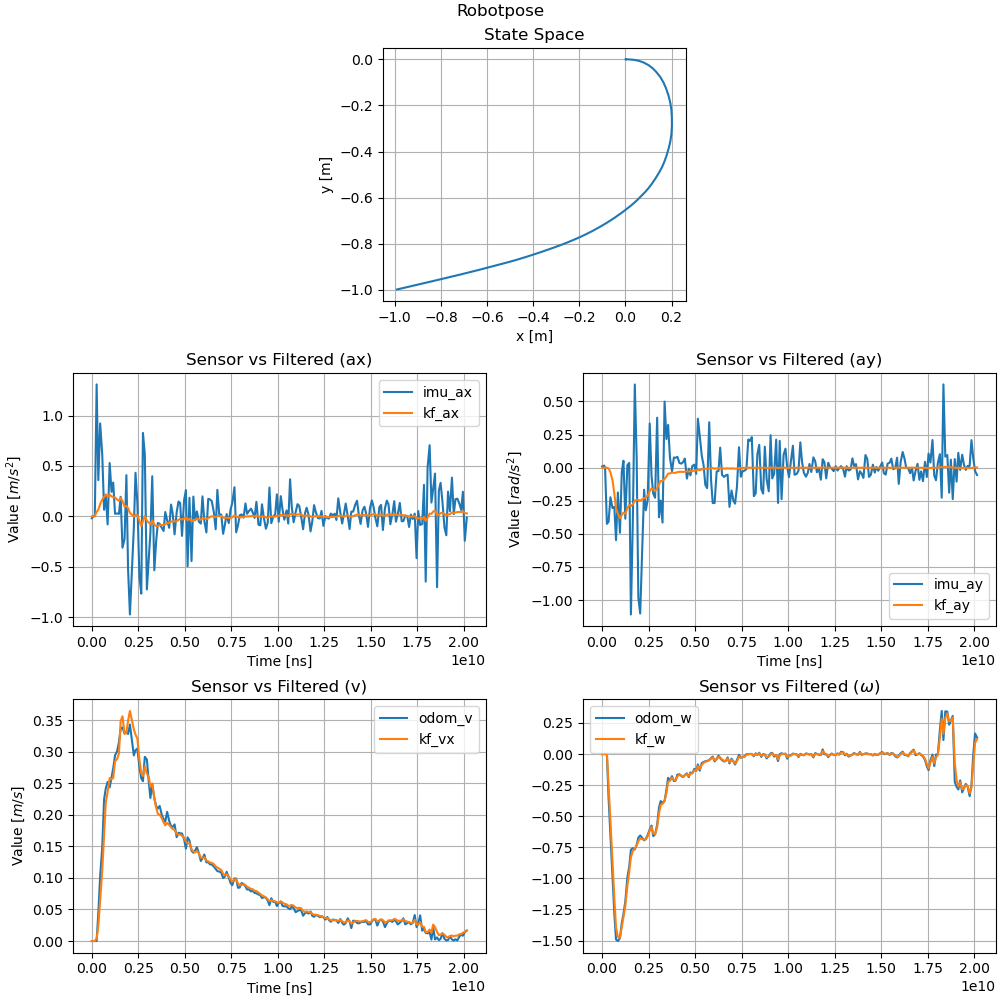

Data behind this chart, as committed beside it:
imu_ax, imu_ay, odom_v, odom_w, kf_ax, kf_ay, kf_vx, kf_w, x, y, stamp, 
-0.01523, 9.906291961669922e-05, 0.0, 0.0, -0.0001208, 0.0, 0.0, 0.0, 0.0, 0.0, 1700087354376450348, 
-0.01829, 0.008991, 0.0, 0.0, -0.0004052, -0.0, -1.9174046647895815e-05, 0.0, 3.19567444131597e-07, 0.0, 1700087354427796313, 
0.003616, 0.01599, 0.0, 4.928253360958479e-07, -0.0003086, -1.1599727502001139e-11, -3.45737728810699e-05, 3.355065570050155e-07, -4.794353205218733e-08, -5.169389765375158e-15, 1700087354536918126, 
0.005045, -0.001216, 0.0, 0.0, -0.0001424, -3.0104064815686973e-12, -2.9789714766595556e-05, 1.0105523014085355e-07, -1.040205282079166e-06, -1.69200233207603e-14, 1700087354587950926, 
1.309, -0.4243, 0.0, 0.0, 0.04626, 1.9716427335500056e-09, 0.004156, 4.744363984179633e-07, -3.780066930451348e-05, 4.7824409946549864e-12, 1700087354686483605, 
0.3596, -0.408, 0.04412, -0.3539, 0.06596, -0.005861, 0.02355, -0.2489, 0.002229, -1.2785984966437607e-06, 1700087354776445218, 
0.922, -0.2237, 0.1033, -0.6568, 0.122, -0.03445, 0.06429, -0.536, 0.008861, -5.6335950552157164e-05, 1700087354876404619, 
0.613, -0.305, 0.1482, -0.9998, 0.1666, -0.09607, 0.1114, -0.8627, 0.01999, -0.0005055, 1700087354987553906, 
0.06581, -0.2957, 0.2244, -1.286, 0.1911, -0.1963, 0.1691, -1.161, 0.03725, -0.002213, 1700087355086453142, 
0.2153, -0.5473, 0.2418, -1.491, 0.2156, -0.306, 0.2194, -1.395, 0.05827, -0.006442, 1700087355176448792, 
-0.0794, -0.1873, 0.2524, -1.504, 0.1977, -0.3474, 0.2362, -1.471, 0.07864, -0.01365, 1700087355276342865, 
0.5292, -0.4913, 0.2437, -1.48, 0.2159, -0.3821, 0.2585, -1.478, 0.09946, -0.02468, 1700087355387451191, 
0.2433, -0.03178, 0.2592, -1.359, 0.198, -0.357, 0.2565, -1.392, 0.1175, -0.03838, 1700087355486459943, 
0.3361, 0.05234, 0.2737, -1.287, 0.19, -0.3398, 0.2585, -1.314, 0.1338, -0.05484, 1700087355576487409, 
0.02574, -0.3854, 0.2945, -1.185, 0.1879, -0.3485, 0.2848, -1.224, 0.1507, -0.076, 1700087355676469876, 
0.02895, 0.01898, 0.301, -0.9928, 0.1673, -0.3056, 0.2888, -1.058, 0.1643, -0.09903, 1700087355787556205, 
0.0248, 0.03615, 0.3153, -0.9049, 0.1534, -0.2818, 0.2976, -0.9472, 0.1758, -0.1246, 1700087355886544328, 
0.1944, -1.109, 0.3361, -0.7697, 0.1855, -0.2896, 0.3485, -0.8308, 0.1869, -0.1574, 1700087355976598479, 
-0.3102, -0.4238, 0.3389, -0.7572, 0.1516, -0.2784, 0.3565, -0.7808, 0.1949, -0.1904, 1700087356076651819, 
-0.2232, 0.6283, 0.3289, -0.7674, 0.09634, -0.2499, 0.3287, -0.7605, 0.1993, -0.22, 1700087356186730973, 
0.4088, 0.07261, 0.3319, -0.7297, 0.1049, -0.2425, 0.3298, -0.7352, 0.2012, -0.2512, 1700087356286471343, 
-0.5227, -0.9797, 0.3283, -0.6728, 0.08099, -0.2446, 0.3495, -0.6999, 0.2015, -0.2862, 1700087356376467072, 
-0.973, -1.101, 0.3433, -0.6549, 0.03393, -0.2476, 0.3649, -0.6787, 0.1994, -0.3234, 1700087356476418681, 
-0.1124, -0.1667, 0.2943, -0.6936, -0.001051, -0.231, 0.3356, -0.6884, 0.1947, -0.3549, 1700087356686462594, 
0.4322, -0.3219, 0.3026, -0.6838, 0.01395, -0.2246, 0.3273, -0.6863, 0.1876, -0.386, 1700087356776476048, 
0.1361, -0.2462, 0.3052, -0.6518, 0.01343, -0.2125, 0.3208, -0.6624, 0.1787, -0.4161, 1700087356876475901, 
-0.5972, 0.334, 0.2756, -0.6066, -0.04668, -0.1775, 0.2875, -0.6175, 0.1694, -0.4423, 1700087356987561543, 
-0.7658, -0.06278, 0.2579, -0.5755, -0.0974, -0.156, 0.2658, -0.587, 0.1588, -0.4673, 1700087357086456626, 
0.8274, -0.1955, 0.2535, -0.6597, -0.04574, -0.1672, 0.2619, -0.6384, 0.1462, -0.4903, 1700087357176473730, 
0.6168, -0.2271, 0.2921, -0.6469, 0.00452, -0.1787, 0.2772, -0.6448, 0.1314, -0.5144, 1700087357276194592, 
-0.7245, 0.3777, 0.2878, -0.5694, -0.04289, -0.1555, 0.2651, -0.5866, 0.1166, -0.5368, 1700087357387563974, 
-0.4232, -0.3748, 0.2536, -0.4303, -0.06252, -0.1247, 0.2604, -0.479, 0.1002, -0.5582, 1700087357486463039, 
-0.162, -0.2485, 0.2268, -0.3785, -0.07544, -0.1003, 0.2448, -0.4097, 0.08394, -0.5769, 1700087357576470254, 
0.3977, -0.4149, 0.2492, -0.3926, -0.04092, -0.1, 0.2498, -0.4003, 0.06601, -0.5953, 1700087357676822487, 
-0.5346, 0.499, 0.2265, -0.3751, -0.08217, -0.08547, 0.2264, -0.3775, 0.04976, -0.6114, 1700087357787583882, 
-0.2472, 0.2165, 0.2141, -0.2882, -0.09592, -0.06617, 0.2118, -0.3124, 0.03346, -0.6261, 1700087357886476426, 
-0.06579, 0.3232, 0.21, -0.1912, -0.09481, -0.04527, 0.2017, -0.2244, 0.01725, -0.6395, 1700087357976478024, 
-0.07372, 0.07525, 0.2142, -0.2118, -0.08678, -0.04306, 0.2005, -0.2147, 0.0004505, -0.6527, 1700087358076391592, 
-0.1134, -0.02708, 0.2002, -0.1778, -0.08542, -0.03681, 0.195, -0.1887, -0.01599, -0.6651, 1700087358186468024, 
-0.1447, 0.07653, 0.1932, -0.2167, -0.08708, -0.03905, 0.1881, -0.2076, -0.03208, -0.6766, 1700087358286465293, 
0.04293, 0.07492, 0.1891, -0.2142, -0.07706, -0.0388, 0.1835, -0.2115, -0.04793, -0.6875, 1700087358376471940, 
-0.03885, 0.08187, 0.2049, -0.1658, -0.06549, -0.03345, 0.1872, -0.1786, -0.06461, -0.6984, 1700087358476233076, 
-0.1137, 0.03522, 0.1905, -0.1625, -0.06516, -0.0307, 0.184, -0.1669, -0.08091, -0.7087, 1700087358587463442, 
0.1175, 0.0308, 0.1823, -0.1763, -0.05349, -0.03122, 0.1804, -0.1731, -0.09679, -0.7183, 1700087358686693492, 
0.02532, 0.04098, 0.1809, -0.185, -0.04738, -0.03214, 0.1775, -0.181, -0.1126, -0.7275, 1700087358776480698, 
-0.1783, 0.06898, 0.185, -0.1695, -0.05105, -0.03038, 0.1763, -0.1723, -0.1287, -0.7365, 1700087358876692688, 
0.03842, -0.08233, 0.1647, -0.155, -0.04799, -0.0272, 0.1695, -0.1605, -0.1439, -0.7447, 1700087358987793319, 
0.1473, -0.008061, 0.1718, -0.1853, -0.03459, -0.03002, 0.1689, -0.1778, -0.1592, -0.7525, 1700087359086486982, 
0.1332, -0.05791, 0.1709, -0.1478, -0.02306, -0.02651, 0.169, -0.1569, -0.1746, -0.7601, 1700087359176480121, 
-0.1935, 0.01243, 0.1705, -0.1553, -0.03153, -0.02595, 0.1669, -0.1555, -0.1901, -0.7675, 1700087359276639897, 
0.1589, 0.02293, 0.1618, -0.1191, -0.02165, -0.02126, 0.164, -0.1296, -0.2051, -0.7743, 1700087359386470476, 
0.261, -0.04675, 0.1465, -0.135, -0.01094, -0.02105, 0.1576, -0.1336, -0.2191, -0.7804, 1700087359486485851, 
-0.4961, 0.3702, 0.1644, -0.08325, -0.03704, -0.01485, 0.1546, -0.09605, -0.2341, -0.7868, 1700087359576470326, 
0.1846, 0.2425, 0.1595, -0.1337, -0.0223, -0.01878, 0.1551, -0.1211, -0.2487, -0.7927, 1700087359676524376, 
-0.4434, 0.08967, 0.1432, -0.07146, -0.04977, -0.01247, 0.1456, -0.08563, -0.2627, -0.7984, 1700087359787477711, 
0.1964, 0.01753, 0.14, -0.06453, -0.03617, -0.01003, 0.142, -0.07065, -0.2761, -0.8035, 1700087359886480032, 
-0.03824, -0.1293, 0.1432, -0.05746, -0.03436, -0.008715, 0.1406, -0.06198, -0.2897, -0.8086, 1700087359976473123, 
0.04955, -0.1545, 0.1488, -0.05486, -0.02533, -0.008243, 0.1429, -0.05769, -0.3036, -0.8136, 1700087360076631805, 
-0.05417, 0.3433, 0.1389, -0.04855, -0.02806, -0.006873, 0.1388, -0.04951, -0.3169, -0.8184, 1700087360187475405, 
-0.07151, -0.09749, 0.1269, -0.03223, -0.03355, -0.004995, 0.1321, -0.03781, -0.3295, -0.8229, 1700087360286490313, 
... 143 more rows
